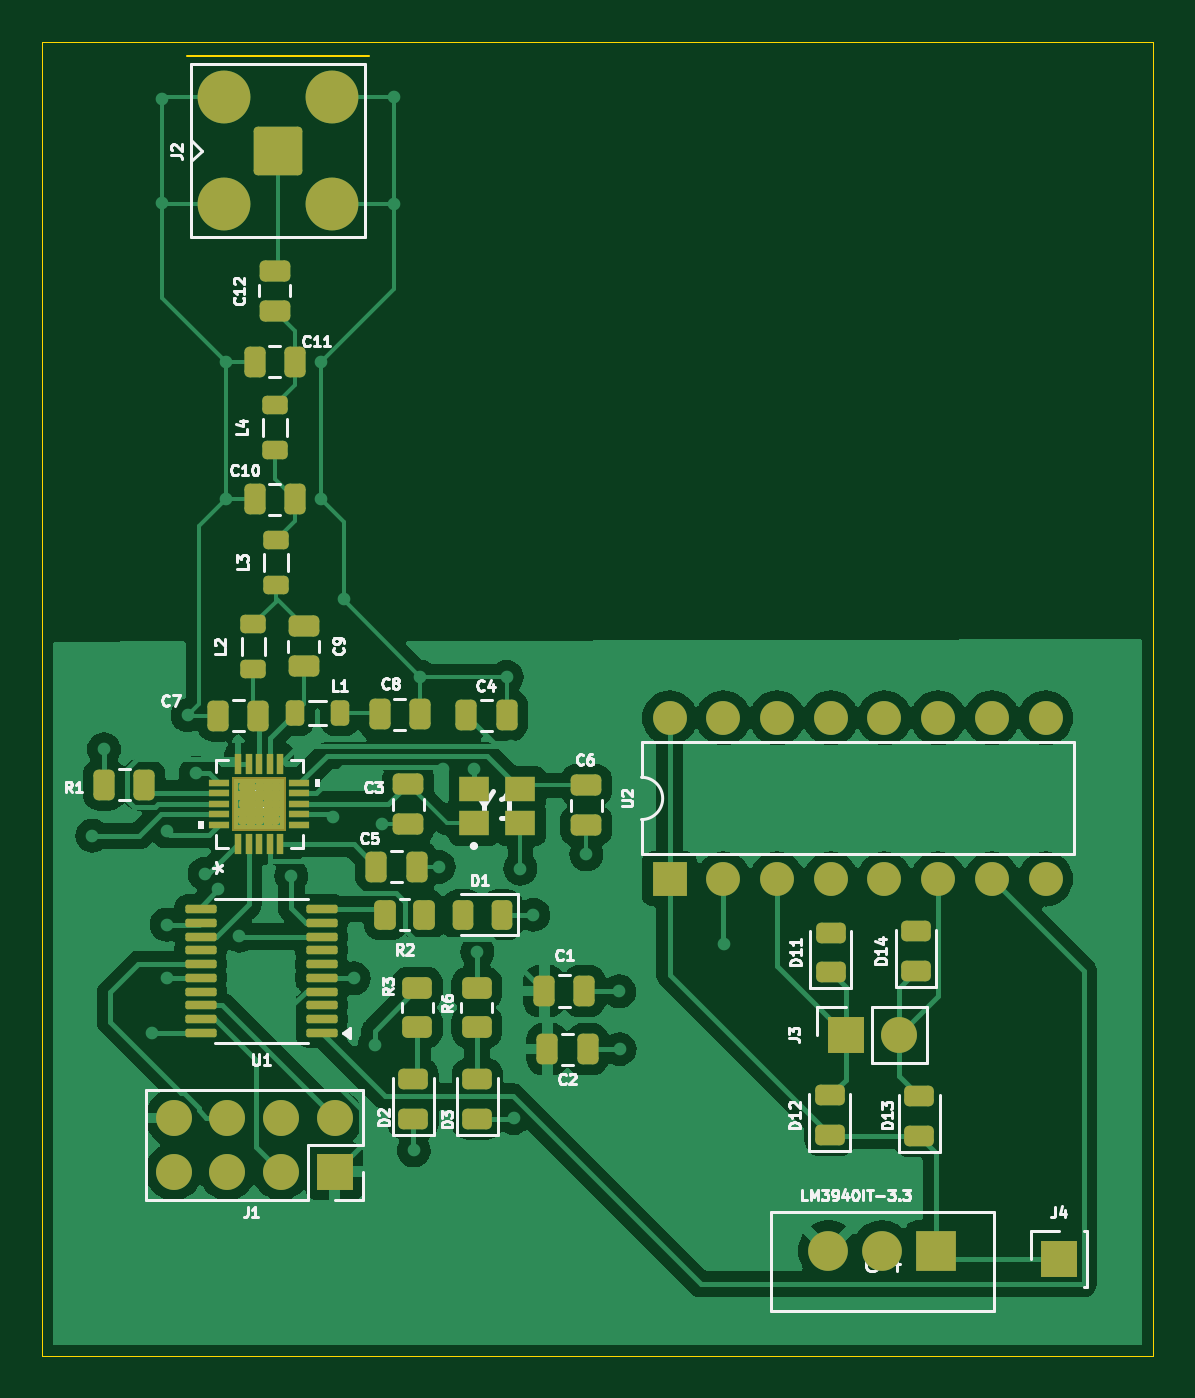
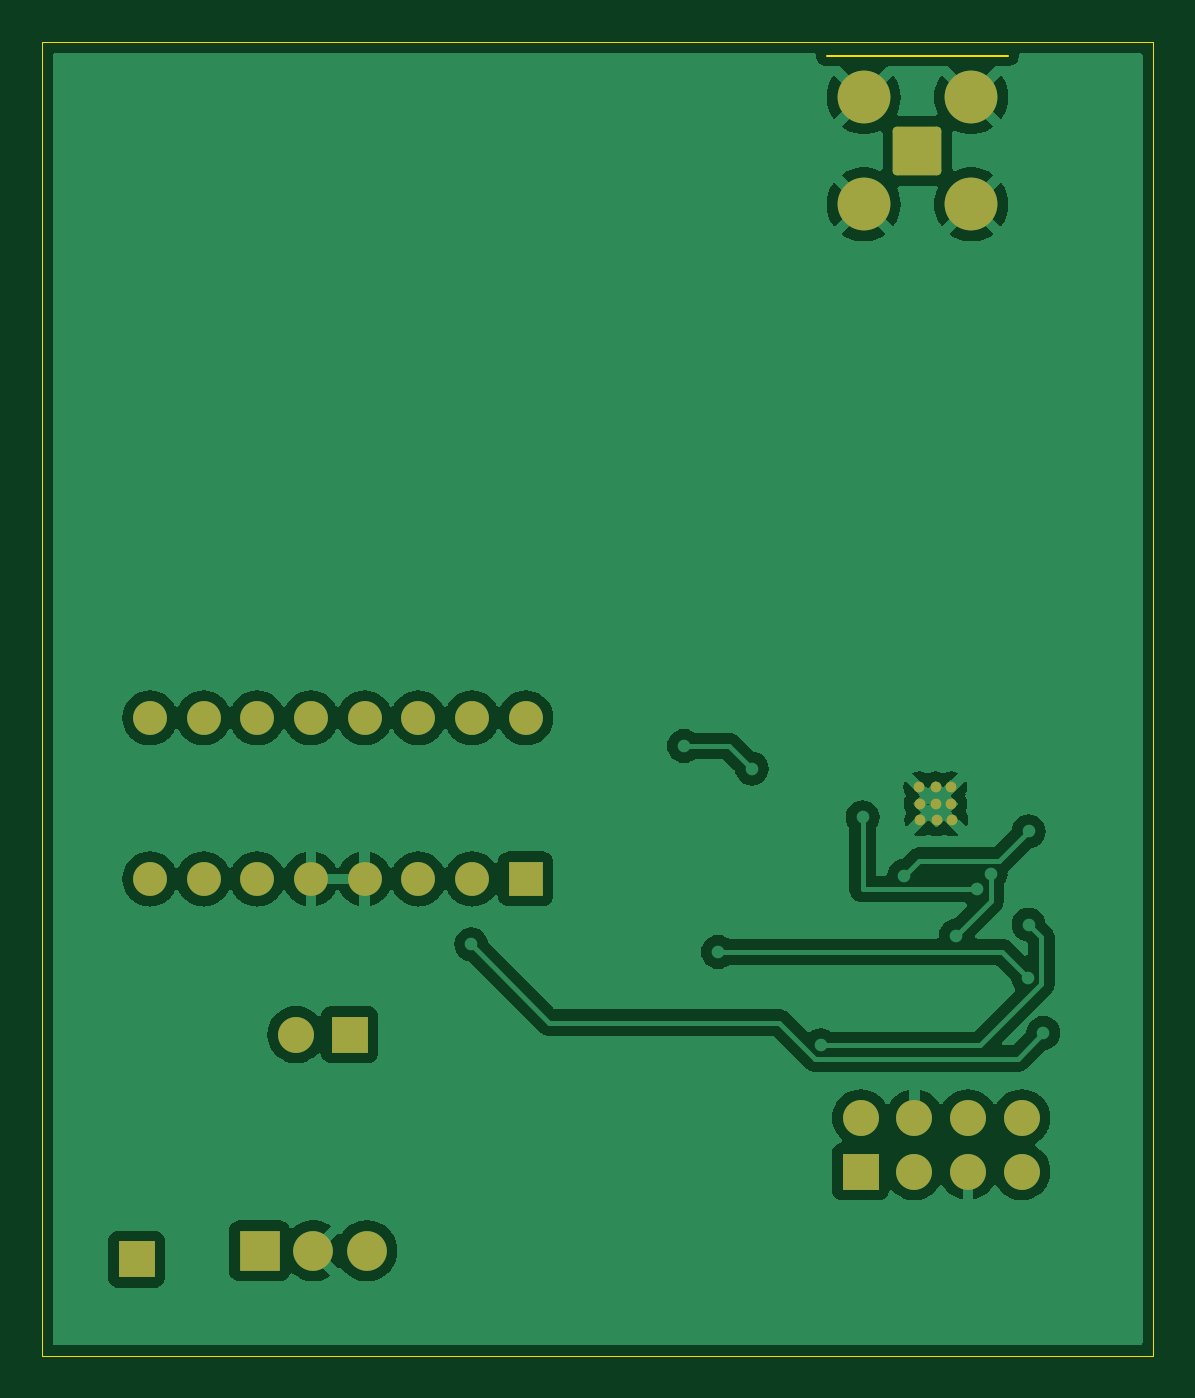
Circuit board: 9 layer files. Board 52.5 x 62.1 mm.
- bottom_copper: verification_unit-B_Cu.gbr (75699 bytes)
- bottom_mask: verification_unit-B_Mask.gbr (2613 bytes)
- paste: verification_unit-B_Paste.gbr (460 bytes)
- bottom_silk: verification_unit-B_SilkS.gbr (2623 bytes)
- outline: verification_unit-Edge_Cuts.gbr (741 bytes)
- top_copper: verification_unit-F_Cu.gbr (113382 bytes)
- top_mask: verification_unit-F_Mask.gbr (8159 bytes)
- paste: verification_unit-F_Paste.gbr (8423 bytes)
- top_silk: verification_unit-F_SilkS.gbr (60045 bytes)

=== bottom_copper: verification_unit-B_Cu.gbr (75699 bytes, source omitted) ===
=== bottom_mask: verification_unit-B_Mask.gbr (2613 bytes, source withheld) ===
=== paste: verification_unit-B_Paste.gbr ===
%TF.GenerationSoftware,KiCad,Pcbnew,8.0.4*%
%TF.CreationDate,2024-10-15T15:40:35-05:00*%
%TF.ProjectId,verification_unit,76657269-6669-4636-9174-696f6e5f756e,rev?*%
%TF.SameCoordinates,Original*%
%TF.FileFunction,Paste,Bot*%
%TF.FilePolarity,Positive*%
%FSLAX46Y46*%
G04 Gerber Fmt 4.6, Leading zero omitted, Abs format (unit mm)*
G04 Created by KiCad (PCBNEW 8.0.4) date 2024-10-15 15:40:35*
%MOMM*%
%LPD*%
G01*
G04 APERTURE LIST*
G04 APERTURE END LIST*
M02*

=== bottom_silk: verification_unit-B_SilkS.gbr (2623 bytes, source withheld) ===
=== outline: verification_unit-Edge_Cuts.gbr ===
%TF.GenerationSoftware,KiCad,Pcbnew,8.0.4*%
%TF.CreationDate,2024-10-15T15:40:35-05:00*%
%TF.ProjectId,verification_unit,76657269-6669-4636-9174-696f6e5f756e,rev?*%
%TF.SameCoordinates,Original*%
%TF.FileFunction,Profile,NP*%
%FSLAX46Y46*%
G04 Gerber Fmt 4.6, Leading zero omitted, Abs format (unit mm)*
G04 Created by KiCad (PCBNEW 8.0.4) date 2024-10-15 15:40:35*
%MOMM*%
%LPD*%
G01*
G04 APERTURE LIST*
%TA.AperFunction,Profile*%
%ADD10C,0.050000*%
%TD*%
%TA.AperFunction,Profile*%
%ADD11C,0.100000*%
%TD*%
G04 APERTURE END LIST*
D10*
X116220000Y-62630000D02*
X168760000Y-62630000D01*
X168760000Y-124770000D01*
X116220000Y-124770000D01*
X116220000Y-62630000D01*
D11*
%TO.C,J2*%
X131668651Y-63276351D02*
X123068651Y-63276351D01*
%TD*%
M02*

=== top_copper: verification_unit-F_Cu.gbr (113382 bytes, source omitted) ===
=== top_mask: verification_unit-F_Mask.gbr (8159 bytes, source omitted) ===
=== paste: verification_unit-F_Paste.gbr (8423 bytes, source omitted) ===
=== top_silk: verification_unit-F_SilkS.gbr (60045 bytes, source omitted) ===
